Image classification data set "data" (clevecque/object_position on GitHub). Class labels (4): from top, side, three quarters front left, three quarters front right.

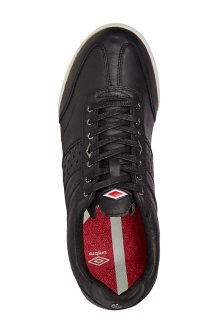
Label: from top

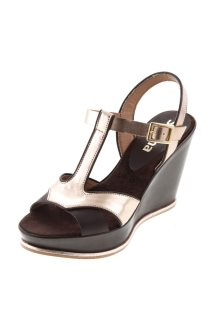
Label: three quarters front left

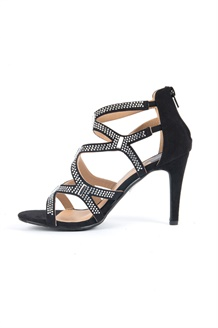
Label: side

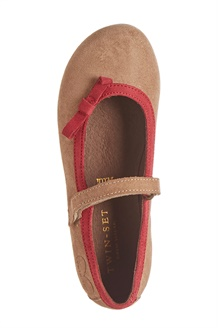
Label: from top

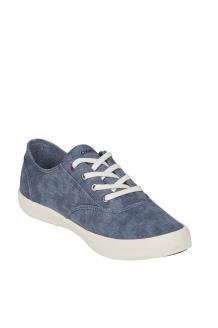
Label: three quarters front right

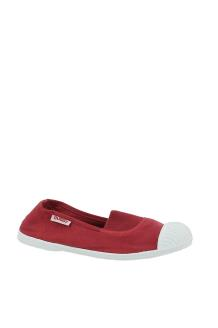
Label: side
